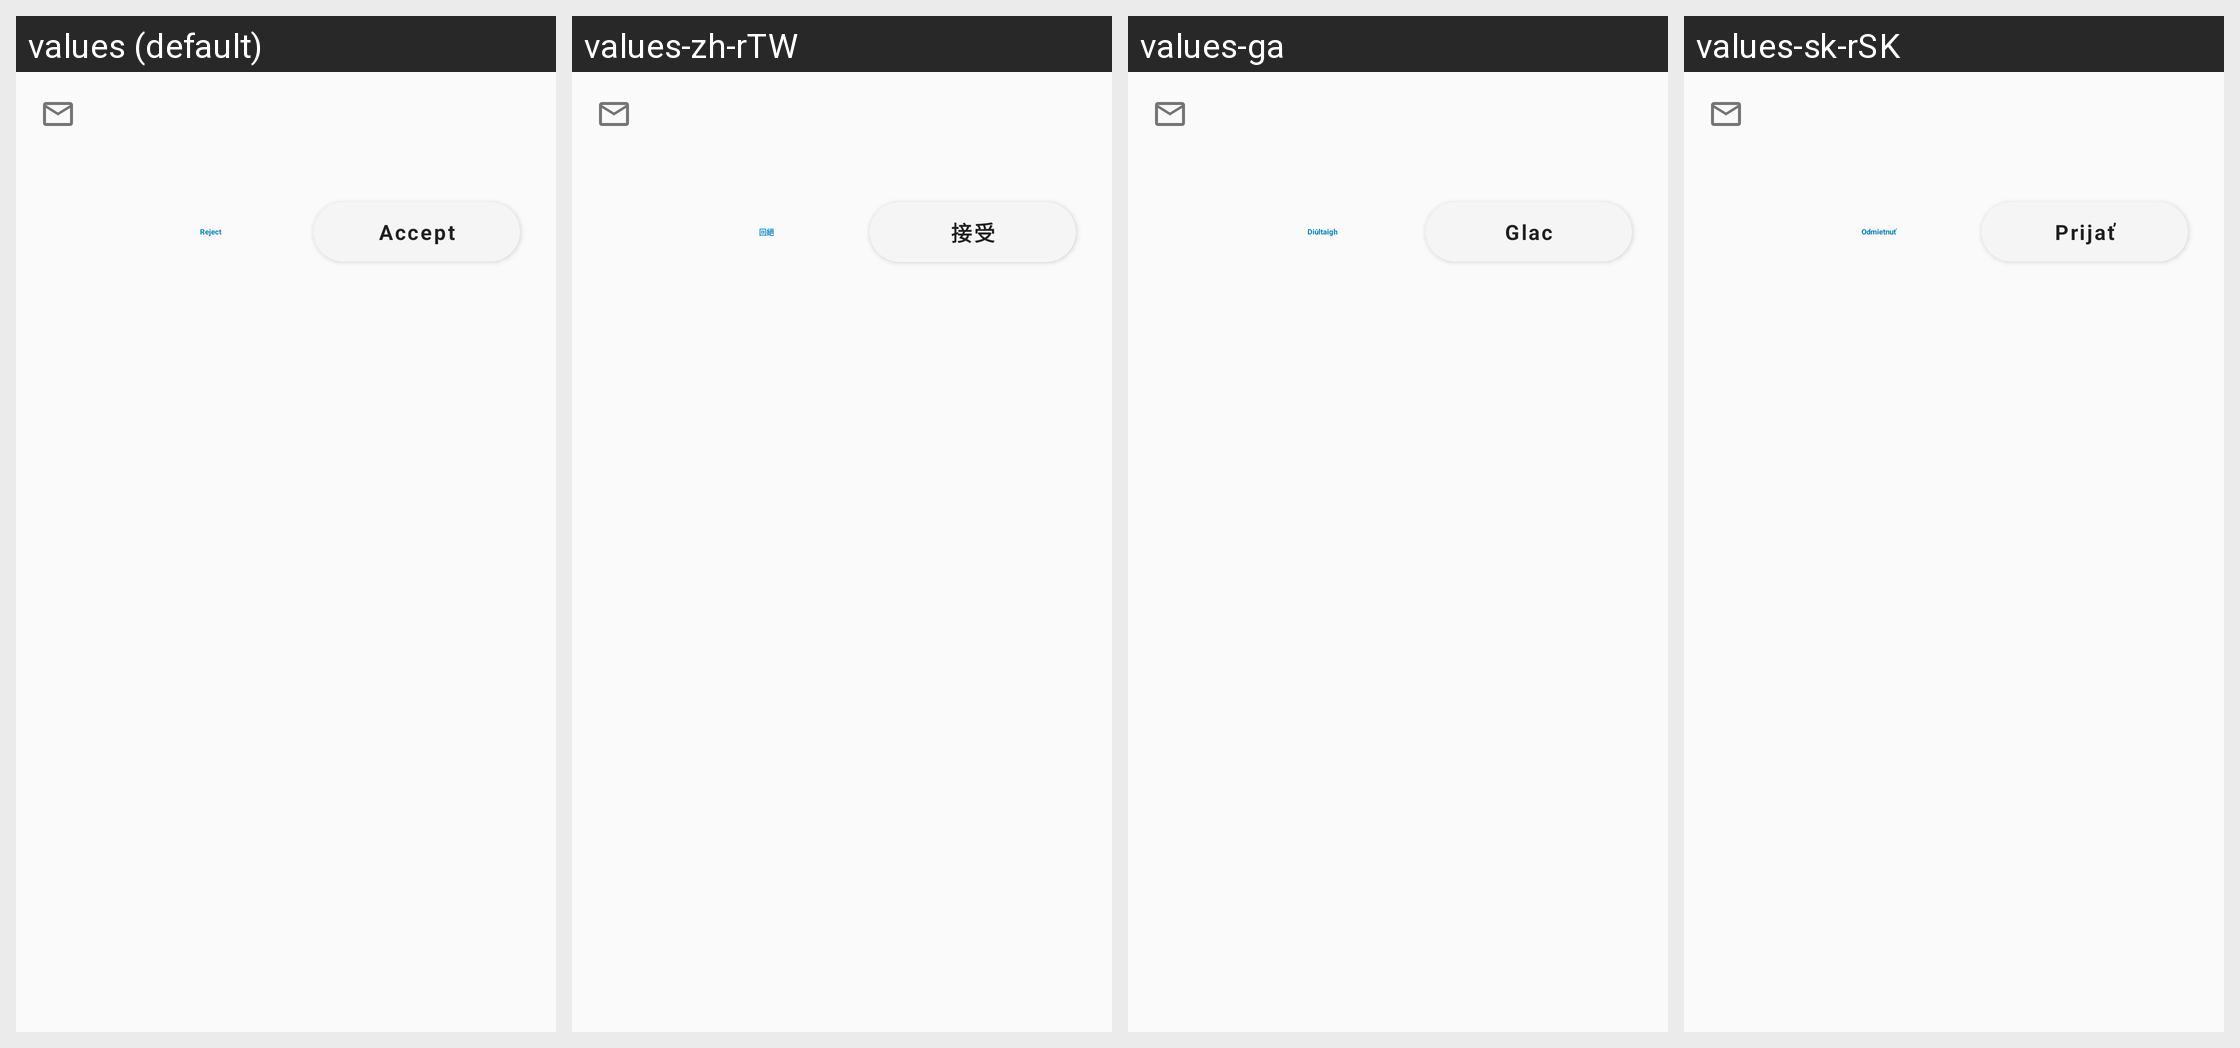

Translations of the strings shown on this Android screen, per locale in the grid:
Android screen res/layout/rv_item_invitation.xml rendered under 4 locales, left to right: values (default), values-zh-rTW, values-ga, values-sk-rSK. Device: Nexus 5 (rendered at 1080×1920; each locale shown at half size, 540×960, under a caption strip naming it); theme AppTheme.
Other locales in the repository, not shown: values-ar, values-ast, values-be, values-bg-rBG, values-ca, values-cs-rCZ, values-da, values-de, values-de-rDE, values-el, values-en-rGB, values-es, values-es-rAR, values-es-rCL, values-es-rCO, values-es-rCR, values-es-rDO, values-es-rEC, values-es-rGT, values-es-rHN, values-es-rMX, values-es-rPR, values-es-rSV, values-et-rEE, values-eu, values-fa, values-fi-rFI, values-fr, values-gl, values-he, values-hr, values-hu-rHU, values-in, values-is, values-it, values-iw, values-ja-rJP, values-ka-rGE, values-ko, values-lo, values-lt-rLT, values-nb-rNO, values-nl, values-nn-rNO, values-pl, values-pt-rBR, values-pt-rPT, values-ro, values-ru, values-sc, values-sl, values-sq, values-sr, values-sr-rSP, values-sv, values-sw, values-tr, values-ug, values-uk, values-vi, values-zh-rCN, values-zh-rHK.
Strings drawn on this screen, with the default value and each locale's value (text and hints the layout hard-codes, and strings that could not be matched under every locale, appear in the picture but are not listed):

nc_federation_invitation_reject
  values: Reject
  values-zh-rTW: 回絕
  values-ga: Diúltaigh
  values-sk-rSK: Odmietnuť

nc_federation_invitation_accept
  values: Accept
  values-zh-rTW: 接受
  values-ga: Glac
  values-sk-rSK: Prijať
